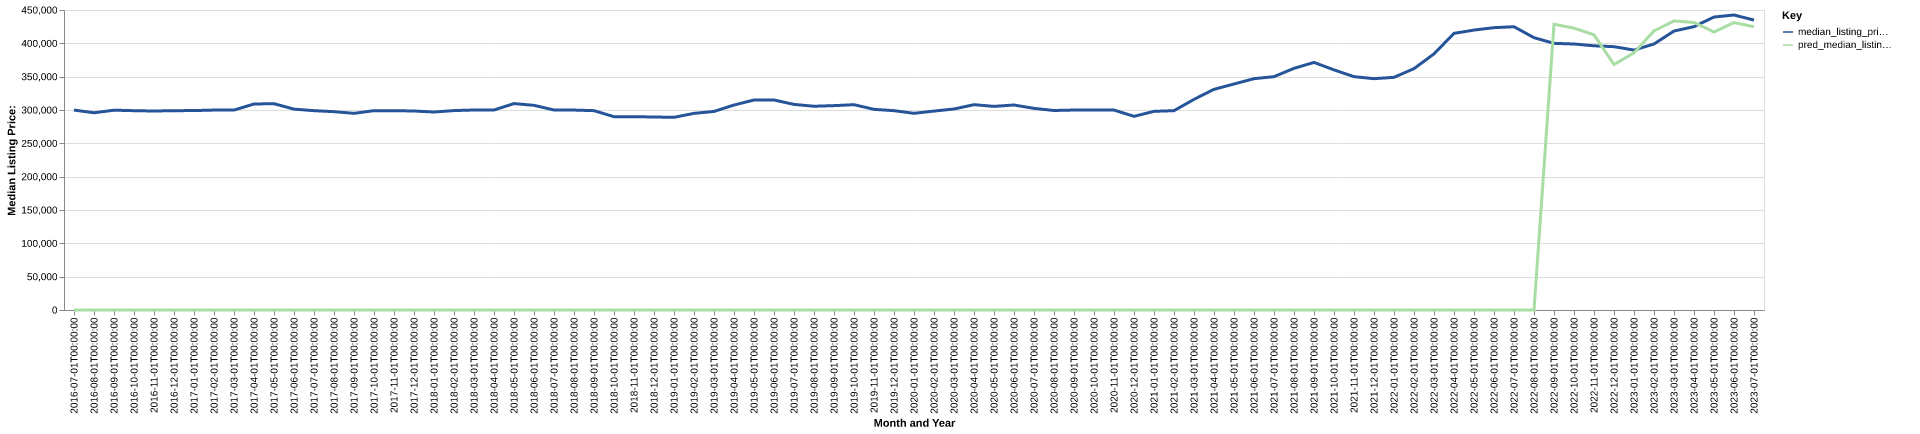

The data file committed next to this chart (first rows):
date, time_idx, median_listing_price, thirty_year_interest_rate_five, month, county_name, active_listing_count, median_days_on_market, pred_median_listing_price, month_year
2016-07-01, 0, 299900, 3.72, 7, galveston, tx, 2064, 61.0, 0, Jul-2016
2016-08-01, 1, 295849, 3.73, 8, galveston, tx, 2061, 63.0, 0, Aug-2016
2016-09-01, 2, 299700, 3.66, 9, galveston, tx, 2056, 66.0, 0, Sep-2016
2016-10-01, 3, 299000, 3.64, 10, galveston, tx, 2028, 70.0, 0, Oct-2016
2016-11-01, 4, 298473, 3.66, 11, galveston, tx, 1982, 73.0, 0, Nov-2016
2016-12-01, 5, 299000, 3.48, 12, galveston, tx, 1851, 82.0, 0, Dec-2016
2017-01-01, 6, 299125, 3.45, 1, galveston, tx, 1778, 86.0, 0, Jan-2017
2017-02-01, 7, 299900, 3.5, 2, galveston, tx, 1879, 72.0, 0, Feb-2017
2017-03-01, 8, 299900, 3.52, 3, galveston, tx, 1945, 56.0, 0, Mar-2017
2017-04-01, 9, 309000, 4.03, 4, galveston, tx, 2041, 57.0, 0, Apr-2017
2017-05-01, 10, 309450, 4.32, 5, galveston, tx, 2168, 54.0, 0, May-2017
2017-06-01, 11, 301309, 4.2, 6, galveston, tx, 2194, 58.0, 0, Jun-2017
2017-07-01, 12, 299000, 4.19, 7, galveston, tx, 2286, 58.0, 0, Jul-2017
2017-08-01, 13, 297500, 4.3, 8, galveston, tx, 2302, 58.0, 0, Aug-2017
2017-09-01, 14, 295000, 4.1, 9, galveston, tx, 2141, 70.0, 0, Sep-2017
2017-10-01, 15, 299000, 4.05, 10, galveston, tx, 2013, 78.0, 0, Oct-2017
2017-11-01, 16, 299000, 3.94, 11, galveston, tx, 1923, 80.0, 0, Nov-2017
2017-12-01, 17, 298500, 4.03, 12, galveston, tx, 1850, 80.0, 0, Dec-2017
2018-01-01, 18, 296970, 3.93, 1, galveston, tx, 1789, 80.0, 0, Jan-2018
2018-02-01, 19, 299125, 3.83, 2, galveston, tx, 1818, 70.0, 0, Feb-2018
2018-03-01, 20, 300000, 3.94, 3, galveston, tx, 1865, 55.0, 0, Mar-2018
2018-04-01, 21, 300000, 3.95, 4, galveston, tx, 1954, 51.0, 0, Apr-2018
2018-05-01, 22, 309625, 3.99, 5, galveston, tx, 2028, 51.0, 0, May-2018
2018-06-01, 23, 307000, 4.15, 6, galveston, tx, 2170, 52.0, 0, Jun-2018
2018-07-01, 24, 300000, 4.4, 7, galveston, tx, 2289, 58.0, 0, Jul-2018
2018-08-01, 25, 299913, 4.46, 8, galveston, tx, 2341, 60.0, 0, Aug-2018
2018-09-01, 26, 299000, 4.58, 9, galveston, tx, 2315, 68.0, 0, Sep-2018
2018-10-01, 27, 289975, 4.66, 10, galveston, tx, 2304, 73.0, 0, Oct-2018
2018-11-01, 28, 290000, 4.62, 11, galveston, tx, 2208, 74.0, 0, Nov-2018
2018-12-01, 29, 289500, 4.54, 12, galveston, tx, 2119, 78.0, 0, Dec-2018
2019-01-01, 30, 289000, 4.6, 1, galveston, tx, 2056, 81.0, 0, Jan-2019
2019-02-01, 31, 294945, 4.72, 2, galveston, tx, 2076, 71.0, 0, Feb-2019
2019-03-01, 32, 297800, 4.9, 3, galveston, tx, 2139, 63.0, 0, Mar-2019
2019-04-01, 33, 307450, 4.94, 4, galveston, tx, 2235, 57.0, 0, Apr-2019
2019-05-01, 34, 315000, 4.75, 5, galveston, tx, 2269, 57.0, 0, May-2019
2019-06-01, 35, 315000, 4.51, 6, galveston, tx, 2291, 60.0, 0, Jun-2019
2019-07-01, 36, 308400, 4.41, 7, galveston, tx, 2391, 59.0, 0, Jul-2019
2019-08-01, 37, 305620, 4.41, 8, galveston, tx, 2340, 60.0, 0, Aug-2019
2019-09-01, 38, 306551, 4.2, 9, galveston, tx, 2259, 62.0, 0, Sep-2019
2019-10-01, 39, 307973, 4.14, 10, galveston, tx, 2185, 65.0, 0, Oct-2019
2019-11-01, 40, 301000, 3.84, 11, galveston, tx, 2141, 68.0, 0, Nov-2019
2019-12-01, 41, 299000, 3.81, 12, galveston, tx, 2028, 76.0, 0, Dec-2019
2020-01-01, 42, 295000, 3.75, 1, galveston, tx, 1912, 81.0, 0, Jan-2020
2020-02-01, 43, 298393, 3.73, 2, galveston, tx, 1980, 72.0, 0, Feb-2020
2020-03-01, 44, 301500, 3.78, 3, galveston, tx, 2154, 57.0, 0, Mar-2020
2020-04-01, 45, 307995, 3.75, 4, galveston, tx, 2167, 61.0, 0, Apr-2020
2020-05-01, 46, 305413, 3.74, 5, galveston, tx, 2054, 67.0, 0, May-2020
2020-06-01, 47, 307495, 3.72, 6, galveston, tx, 1802, 67.0, 0, Jun-2020
2020-07-01, 48, 302450, 3.49, 7, galveston, tx, 1625, 61.0, 0, Jul-2020
2020-08-01, 49, 299250, 3.65, 8, galveston, tx, 1502, 54.0, 0, Aug-2020
2020-09-01, 50, 299945, 3.33, 9, galveston, tx, 1450, 59.0, 0, Sep-2020
2020-10-01, 51, 299900, 3.28, 10, galveston, tx, 1442, 57.0, 0, Oct-2020
2020-11-01, 52, 299900, 3.21, 11, galveston, tx, 1422, 56.0, 0, Nov-2020
2020-12-01, 53, 290499, 3.07, 12, galveston, tx, 1362, 58.0, 0, Dec-2020
2021-01-01, 54, 297973, 2.99, 1, galveston, tx, 1235, 62.0, 0, Jan-2021
2021-02-01, 55, 299000, 2.93, 2, galveston, tx, 1052, 63.0, 0, Feb-2021
2021-03-01, 56, 315940, 2.88, 3, galveston, tx, 888.0, 65.0, 0, Mar-2021
2021-04-01, 57, 330975, 2.84, 4, galveston, tx, 867.0, 47.0, 0, Apr-2021
2021-05-01, 58, 339000, 2.71, 5, galveston, tx, 862.0, 39.0, 0, May-2021
2021-06-01, 59, 347000, 2.79, 6, galveston, tx, 999.0, 36.0, 0, Jun-2021
... 25 more rows
